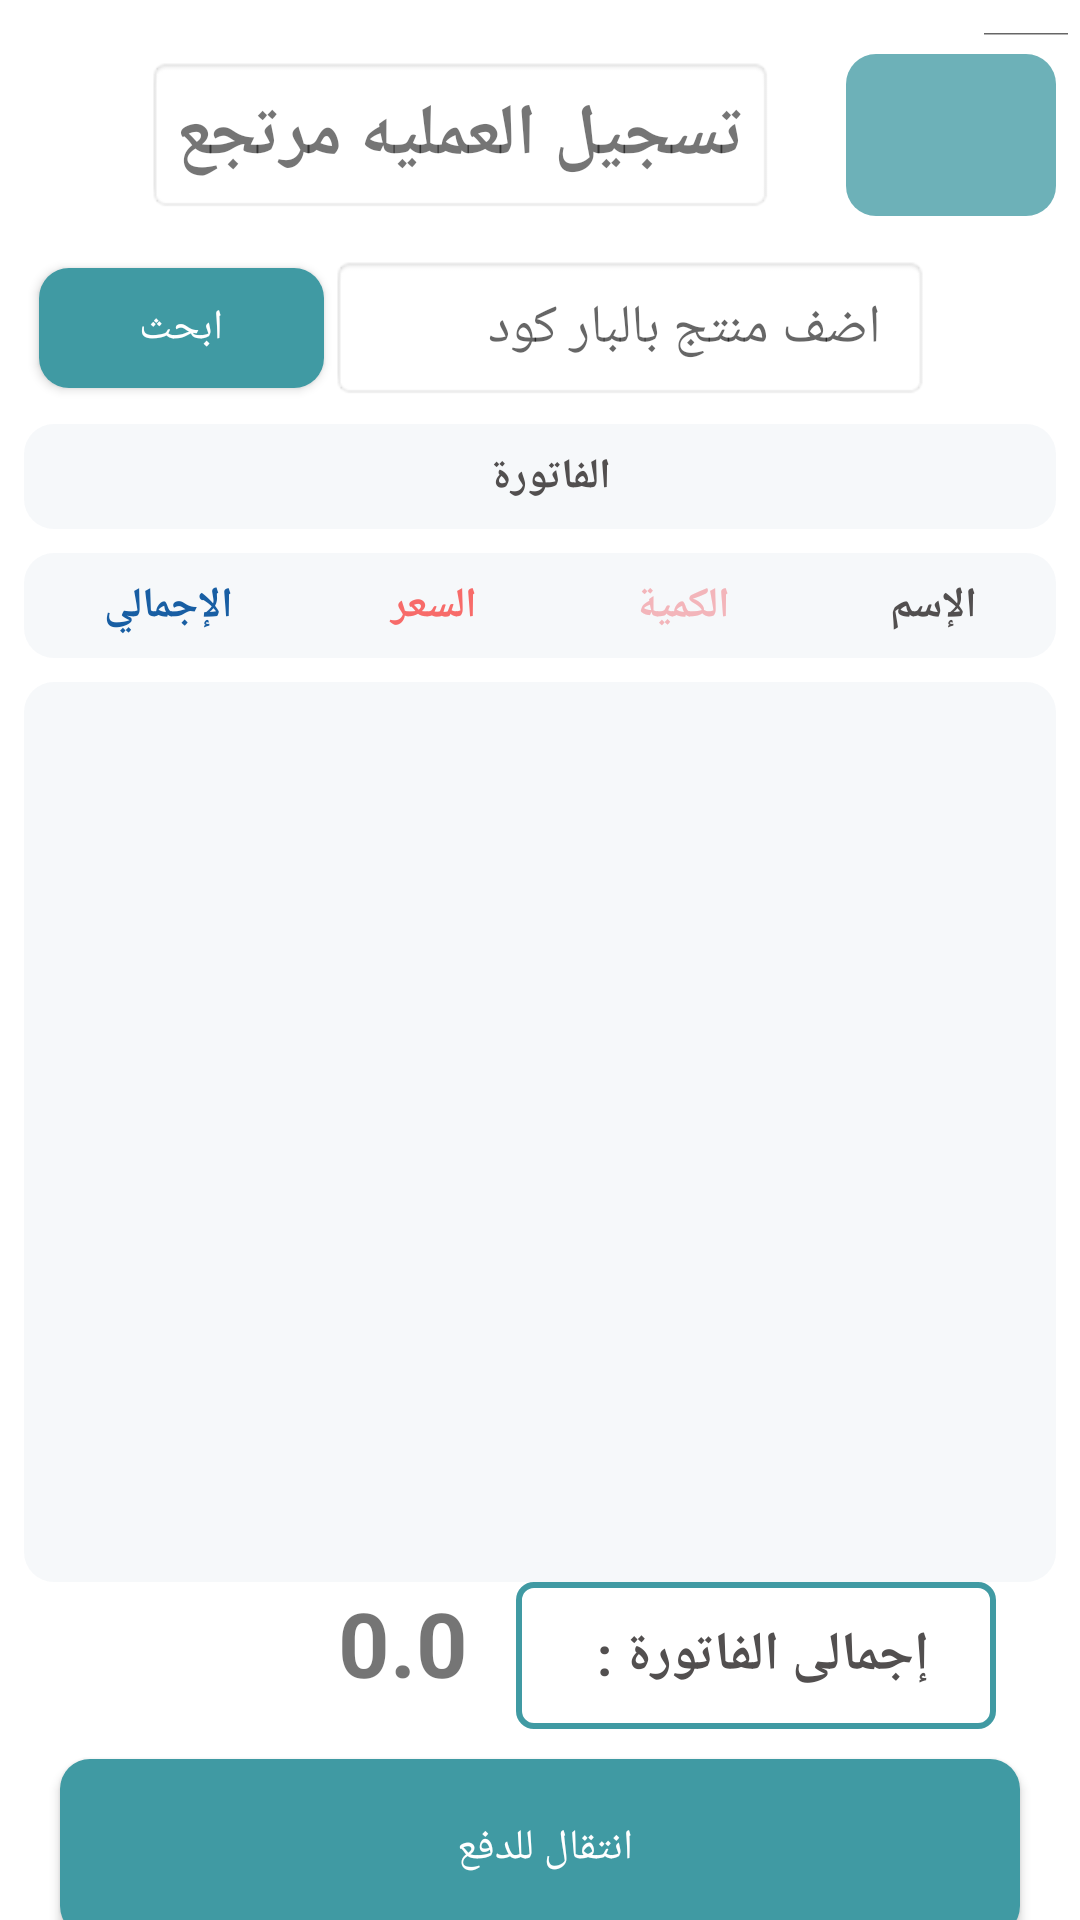

Here is an Android app screen rendered from its layout file. Give the layout XML and the strings, colors and styles it references.
<!-- AndroidManifest.xml: application theme Theme.RedesignAndroidCashierKT -->
<!-- res/layout/fragment_returns.xml -->
<?xml version="1.0" encoding="utf-8"?>
<FrameLayout xmlns:android="http://schemas.android.com/apk/res/android"
    xmlns:tools="http://schemas.android.com/tools"
    android:layout_width="match_parent"
    android:layout_height="match_parent"
    xmlns:app="http://schemas.android.com/apk/res-auto"
    tools:context=".ReturnsFragment">
    <androidx.core.widget.NestedScrollView
        android:layout_width="match_parent"
        android:layout_height="match_parent"
        >
        <androidx.constraintlayout.widget.ConstraintLayout
            android:layout_width="match_parent"
            android:layout_height="match_parent"
            tools:context=".ui.invoice.ItemsActivity">

            <EditText
                android:id="@+id/editText1"
                android:layout_width="36dp"
                android:layout_height="19dp"
                android:ems="10"

                app:layout_constraintEnd_toEndOf="parent"
                app:layout_constraintTop_toTopOf="parent" />

            <TextView
                android:id="@+id/textView71"
                android:layout_width="wrap_content"
                android:layout_height="wrap_content"
                android:layout_marginEnd="24dp"
                android:background="@android:drawable/editbox_background"
                android:padding="10dp"
                android:text="تسجيل العمليه مرتجع"
                android:textSize="24dp"
                android:textStyle="bold"
                app:layout_constraintBottom_toBottomOf="@+id/btn_qr1"
                app:layout_constraintEnd_toStartOf="@+id/btn_qr1"
                app:layout_constraintTop_toTopOf="@+id/btn_qr1" />

            <Button
                android:id="@+id/SearcheCode1"
                android:layout_width="95dp"
                android:layout_height="40dp"
                android:layout_marginEnd="2dp"
                android:background="@drawable/blue_rounded_filled20"
                android:text=" ابحث "
                android:textColor="#fff"
                app:backgroundTint="@null"
                app:layout_constraintBottom_toBottomOf="@+id/testView1"
                app:layout_constraintEnd_toStartOf="@+id/testView1"
                app:layout_constraintTop_toTopOf="@+id/testView1"
                app:tint="@color/white" />


            <Button
                android:id="@+id/payWay1"
                android:layout_width="match_parent"
                android:layout_height="59dp"
                android:layout_marginStart="20dp"
                android:layout_marginTop="10dp"
                android:layout_marginEnd="20dp"
                android:layout_marginBottom="10dp"
                android:background="@drawable/blue_rounded_filled20"
                android:text="انتقال للدفع "
                android:textColor="#fff"
                app:backgroundTint="@null"
                app:layout_constraintBottom_toBottomOf="parent"
                app:layout_constraintEnd_toEndOf="parent"
                app:layout_constraintStart_toStartOf="parent"
                app:layout_constraintTop_toBottomOf="@+id/scanQr1"
                app:tint="@color/white" />

            <ImageButton
                android:id="@+id/btn_qr1"
                android:layout_width="70dp"
                android:layout_height="54dp"
                android:layout_gravity="center"
                android:layout_marginHorizontal="8dp"
                android:layout_marginTop="18dp"
                android:layout_marginEnd="8dp"
                android:background="@drawable/qr_test_color"
                android:src="@drawable/ic_qr"
                app:layout_constraintEnd_toEndOf="parent"
                app:layout_constraintTop_toTopOf="parent"
                app:tint="@color/white" />

            <EditText
                android:id="@+id/testView1"
                android:layout_width="200dp"
                android:layout_height="wrap_content"
                android:layout_marginTop="85dp"

                android:layout_marginEnd="50dp"
                android:background="@android:drawable/editbox_background"
                android:drawableEnd="@drawable/ic_baseline_search_24"
                android:gravity="center_vertical"
                android:hint=" اضف منتج بالبار كود "

                android:padding="12dp"
                app:layout_constraintEnd_toEndOf="parent"
                app:layout_constraintTop_toTopOf="parent" />


            <TextView
                android:id="@+id/Totals1"
                android:layout_width="wrap_content"
                android:layout_height="wrap_content"
                android:layout_marginEnd="16dp"
                android:text="0.0"
                android:textSize="30dp"
                android:textStyle="bold"
                app:layout_constraintEnd_toStartOf="@+id/scanQr1"
                app:layout_constraintTop_toBottomOf="@+id/billRecycler1" />

            <TextView
                android:id="@+id/farora1"
                style="@style/textStyle"
                android:layout_width="match_parent"
                android:layout_height="wrap_content"
                android:layout_gravity="center"

                android:layout_marginStart="8dp"
                android:layout_marginTop="70dp"
                android:layout_marginEnd="8dp"
                android:background="@drawable/gray_rounded_filled20"
                android:gravity="center"
                android:padding="8dp"
                android:text="الفاتورة  "
                app:layout_constraintEnd_toEndOf="parent"
                app:layout_constraintStart_toStartOf="parent"
                app:layout_constraintBottom_toTopOf="@+id/linearLayout1"
                app:layout_constraintTop_toBottomOf="@+id/textView71" />

            <LinearLayout
                android:id="@+id/linearLayout1"
                android:layout_width="match_parent"
                android:layout_height="wrap_content"
                android:layout_margin="8dp"

                android:layout_marginStart="8dp"
                android:layout_marginEnd="8dp"
                android:background="@drawable/gray_rounded_filled20"
                android:orientation="horizontal"
                app:layout_constraintEnd_toEndOf="parent"
                app:layout_constraintBottom_toTopOf="@+id/billRecycler1"
                app:layout_constraintStart_toStartOf="parent"
                app:layout_constraintTop_toBottomOf="@+id/farora1">

                <TextView
                    android:id="@+id/textView491"
                    style="@style/textStyle"
                    android:layout_width="wrap_content"
                    android:layout_height="wrap_content"
                    android:layout_gravity="center"
                    android:layout_marginTop="8dp"
                    android:layout_marginBottom="8dp"
                    android:layout_weight="0.16"
                    android:gravity="center"
                    android:text="الإجمالي"
                    android:textColor="#185EA3" />


                <TextView
                    android:id="@+id/textView471"
                    style="@style/textStyle"
                    android:layout_width="wrap_content"
                    android:layout_height="wrap_content"
                    android:layout_gravity="center"
                    android:layout_marginTop="8dp"
                    android:layout_marginBottom="8dp"
                    android:layout_weight="0.16"
                    android:gravity="center"
                    android:text="السعر"
                    android:textColor="#F76B69" />


                <TextView
                    android:id="@+id/textView431"
                    style="@style/textStyle"
                    android:layout_width="wrap_content"
                    android:layout_height="wrap_content"
                    android:layout_gravity="center"
                    android:layout_marginTop="8dp"
                    android:layout_marginBottom="8dp"
                    android:layout_weight="0.16"
                    android:gravity="center"
                    android:text="الكمية"


                    android:textColor="#F3B5BA" />

                <TextView
                    android:id="@+id/textView421"
                    style="@style/textStyle"
                    android:layout_width="wrap_content"
                    android:layout_height="wrap_content"
                    android:layout_gravity="center"
                    android:layout_marginTop="8dp"
                    android:layout_marginBottom="8dp"
                    android:layout_weight="0.16"
                    android:gravity="center"
                    android:text="الإسم" />

            </LinearLayout>

            <TextView
                android:id="@+id/scanQr1"
                style="@style/textStyle"
                android:layout_width="160dp"
                android:layout_height="49dp"
                android:layout_gravity="center"

                android:layout_marginEnd="28dp"
                android:background="@drawable/blue_border"
                android:gravity="center"
                android:padding="8dp"
                android:text="إجمالى الفاتورة : "
                android:textSize="18dp"
                app:layout_constraintEnd_toEndOf="parent"
                app:layout_constraintTop_toBottomOf="@+id/billRecycler1" />

            <androidx.recyclerview.widget.RecyclerView
                android:id="@+id/billRecycler1"
                android:layout_width="match_parent"
                android:layout_height="300dp"
                android:layout_margin="8dp"
                android:layout_marginStart="8dp"
                android:layout_marginEnd="8dp"
                android:background="@drawable/gray_rounded_filled20"
                android:nestedScrollingEnabled="false"
                app:layout_constraintEnd_toEndOf="parent"
                app:layout_constraintStart_toStartOf="parent"
                app:layout_constraintTop_toBottomOf="@+id/linearLayout1" />


        </androidx.constraintlayout.widget.ConstraintLayout>
    </androidx.core.widget.NestedScrollView>

</FrameLayout>
<!-- resources referenced by this layout -->
<resources>
  <color name="white">#FFFFFFFF</color>
  <!-- drawable blue_border (drawable-v24) -->
  <shape xmlns:android="http://schemas.android.com/apk/res/android">
      <stroke android:width="2dp" android:color="@color/colorapps" />
      <corners android:radius="5dp" />
      <padding android:left="2dp"
          android:top="2dp" android:right="2dp"
          android:bottom="2dp" />
  </shape>
  <!-- drawable blue_rounded_filled20 (drawable-v24) -->
  <?xml version="1.0" encoding="utf-8"?>
  <ripple xmlns:android="http://schemas.android.com/apk/res/android"
      android:color="#0dafdc">
  
      <item>
          <shape android:shape="rectangle">
  
              <corners android:radius="10dp" />
              <solid android:color="@color/colorapps"/>
  
          </shape>
      </item>
  </ripple>
  <!-- drawable gray_rounded_filled20 (drawable-v24) -->
  <?xml version="1.0" encoding="utf-8"?>
  <ripple xmlns:android="http://schemas.android.com/apk/res/android"
      android:color="#0dafdc">
  
      <item>
          <shape android:shape="rectangle">
  
              <corners android:radius="10dp" />
              <solid android:color="#0D5775A4"/>
  
          </shape>
      </item>
  </ripple>
  <!-- drawable qr_test_color (drawable-v24) -->
  <?xml version="1.0" encoding="utf-8"?>
  <ripple xmlns:android="http://schemas.android.com/apk/res/android"
      android:color="#0dafdc">
  
      <item>
          <shape android:shape="rectangle">
  
              <corners android:radius="10dp" />
              <solid android:color="#C3409AA3"/>
  
          </shape>
      </item>
  </ripple>
  <style name="textStyle">
  
          <item name="android:textSize">
              14sp
          </item>
  
          <item name="android:textColor">
              #524F4F
          </item>
  
          <item name="android:textStyle">bold</item>
  
      </style>
  <style name="Theme.RedesignAndroidCashierKT" parent="Theme.MaterialComponents.Light">
          
          <item name="colorPrimary">@color/purple_500</item>
          <item name="colorPrimaryVariant">@color/purple_700</item>
          <item name="colorOnPrimary">@color/white</item>
          
          <item name="colorSecondary">@color/teal_200</item>
          <item name="colorSecondaryVariant">@color/teal_700</item>
          <item name="colorOnSecondary">@color/black</item>
          
          <item name="android:statusBarColor">?attr/colorPrimaryVariant</item>
          
      </style>
  <color name="colorapps">#409aa3</color>
  <color name="purple_500">#409aa3</color>
  <color name="purple_700">#409aa3</color>
  <color name="teal_200">#409aa3</color>
  <color name="teal_700">#FF018786</color>
  <color name="black">#FF000000</color>
</resources>
